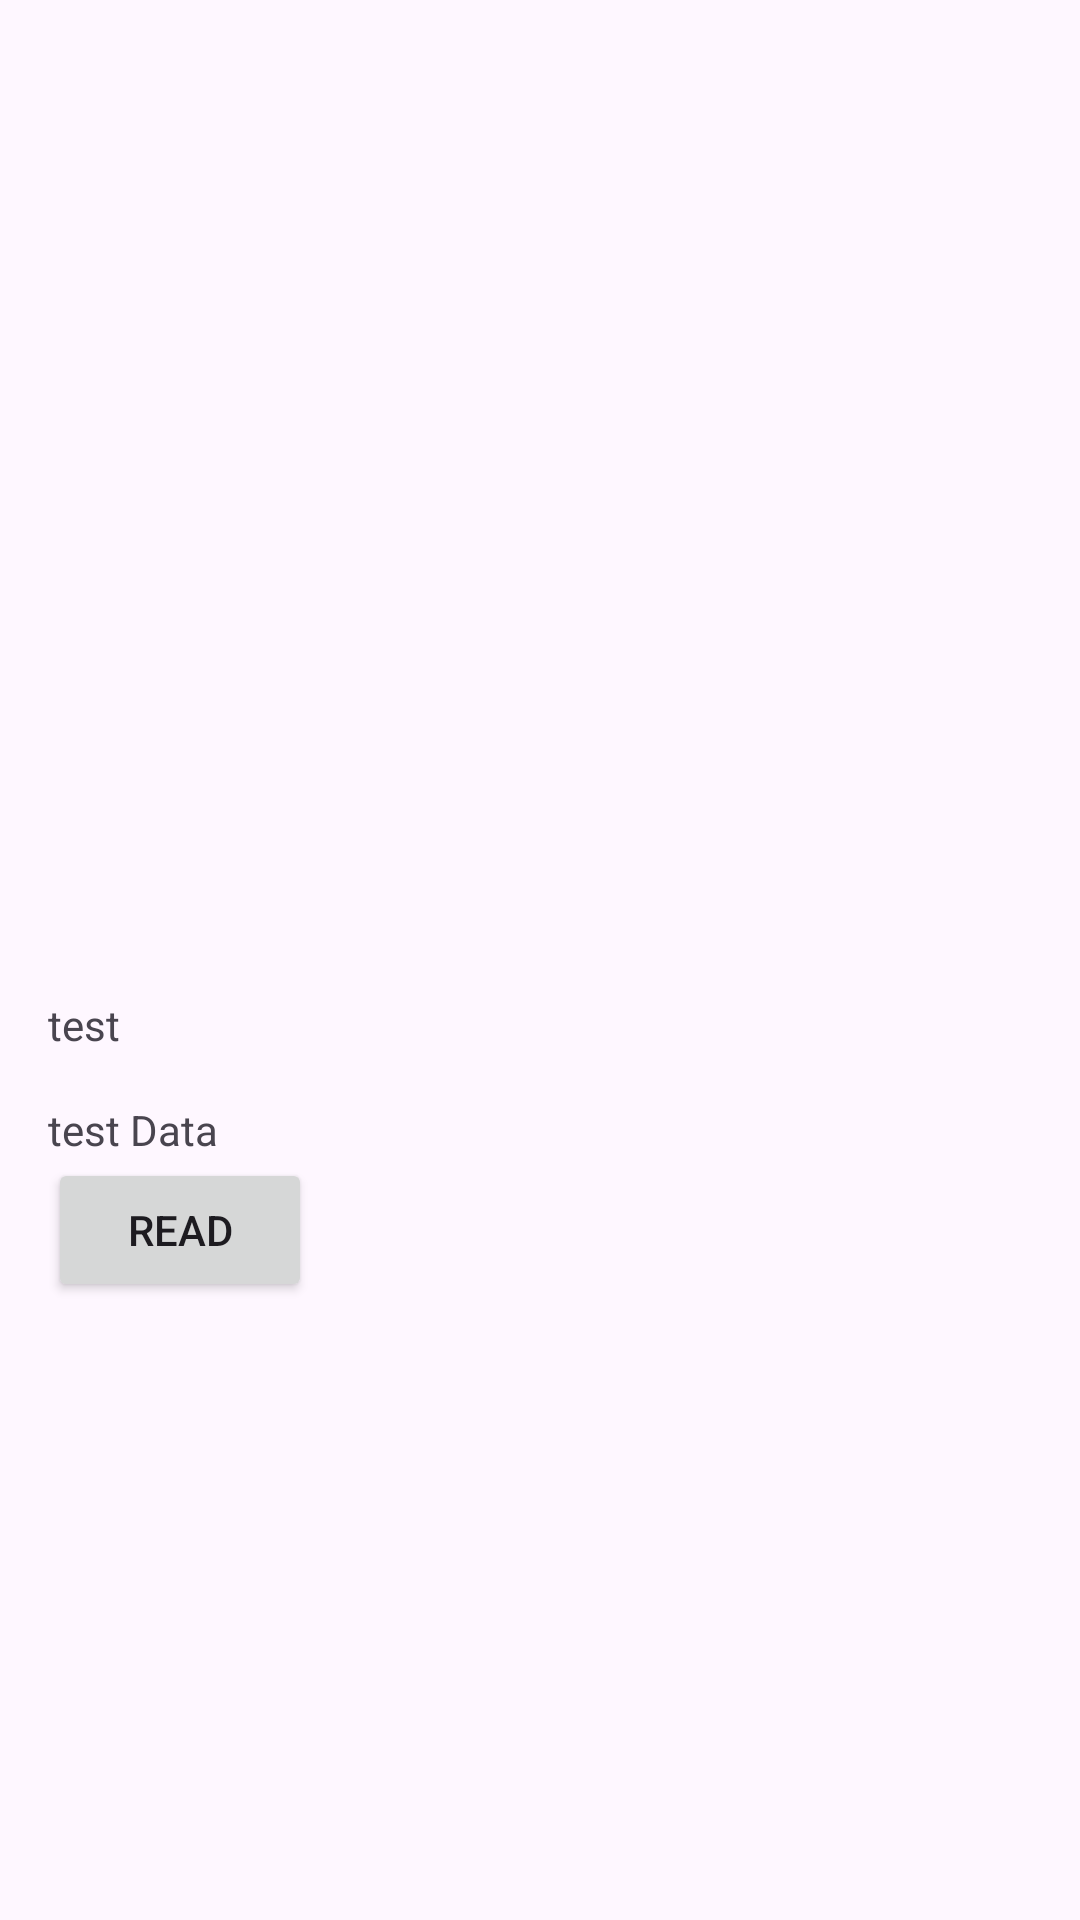

Android layout source for this screen:
<!-- AndroidManifest.xml: application theme Theme.HeartMonitor -->
<!-- res/layout/fragment_ble_manager.xml -->
<?xml version="1.0" encoding="utf-8"?>
<LinearLayout xmlns:android="http://schemas.android.com/apk/res/android"
    xmlns:app="http://schemas.android.com/apk/res-auto"
    android:layout_width="match_parent"
    android:layout_height="match_parent"
    xmlns:tools="http://schemas.android.com/tools"
    android:padding="16dp"
    android:orientation="vertical">

    <androidx.recyclerview.widget.RecyclerView
        android:id="@+id/rvDevicesLit"
        android:layout_width="match_parent"
        android:layout_height="300dp"
        tools:listitem="@layout/device_item"
        app:layoutManager="androidx.recyclerview.widget.LinearLayoutManager"
        />


    <TextView
        android:id="@+id/tvCurrentDevice"
        android:layout_width="wrap_content"
        android:layout_height="wrap_content"
        android:layout_marginTop="16dp"
        android:text="test"
        />
    <TextView
        android:id="@+id/tvData"
        android:layout_width="wrap_content"
        android:layout_height="wrap_content"
        android:layout_marginTop="16dp"
        android:text="test Data"
        />
    <Button
        android:id="@+id/btRead"
        android:layout_width="wrap_content"
        android:layout_height="wrap_content"
        android:text="Read"
        />
</LinearLayout>
<!-- res/layout/device_item.xml (included above) -->
<?xml version="1.0" encoding="utf-8"?>
<LinearLayout xmlns:android="http://schemas.android.com/apk/res/android"
    xmlns:tools="http://schemas.android.com/tools"
    android:layout_width="match_parent"
    android:layout_height="wrap_content"
    android:padding="8dp"
    >

    <TextView
        android:id="@+id/tvDeviceName"
        android:layout_width="wrap_content"
        android:layout_height="wrap_content"
        android:text="TextView"
        android:layout_weight="1" />

    <Button
        android:id="@+id/btConnect"
        android:layout_width="wrap_content"
        android:layout_height="wrap_content"
        android:text="Connect"
        tools:layout_editor_absoluteX="276dp"
        tools:layout_editor_absoluteY="46dp" />
</LinearLayout>
<!-- resources referenced by this layout -->
<resources>
  <style name="Theme.HeartMonitor" parent="Base.Theme.HeartMonitor" />
  <style name="Base.Theme.HeartMonitor" parent="Theme.Material3.DayNight.NoActionBar">
          
          
      </style>
</resources>
